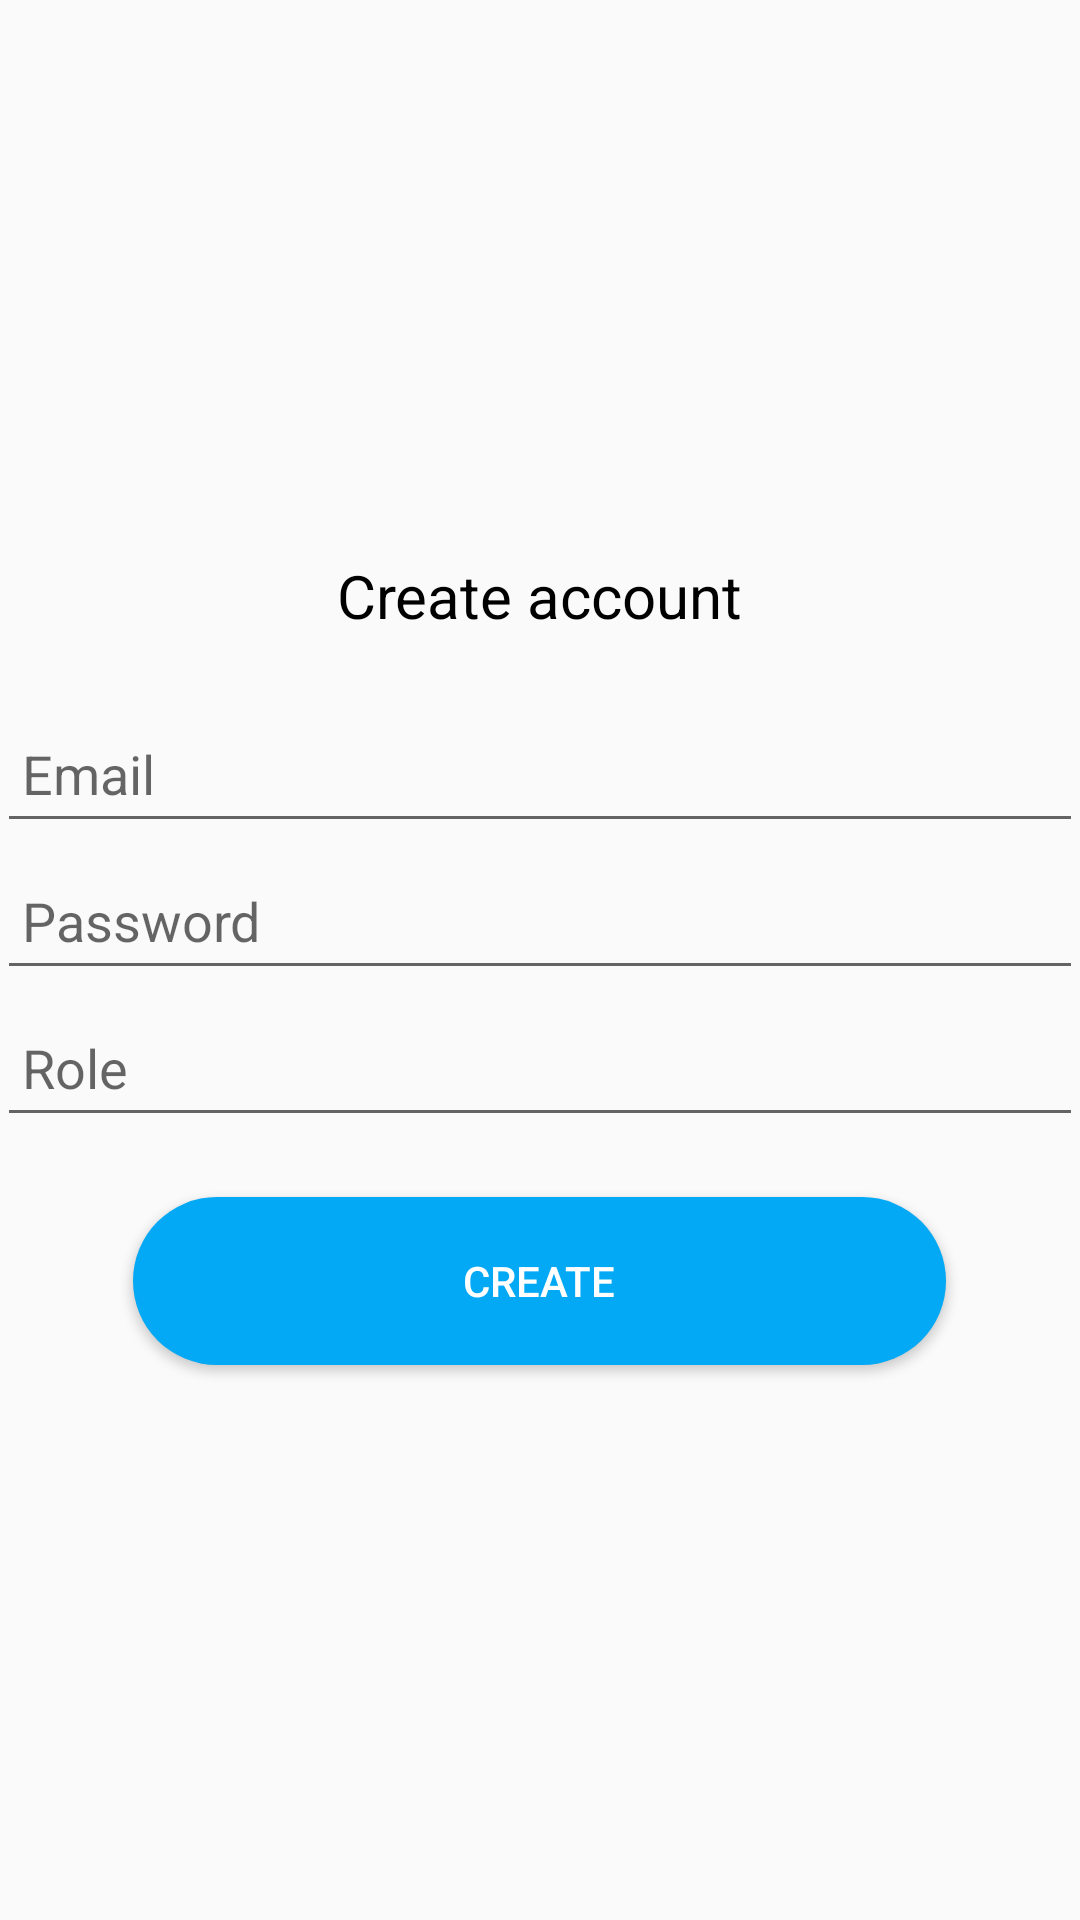

The Android layout XML behind this screen, and the referenced resources:
<!-- AndroidManifest.xml: application theme Theme.Education_app -->
<!-- res/layout/activity_create_new_users.xml -->
<?xml version="1.0" encoding="utf-8"?>
<LinearLayout xmlns:android="http://schemas.android.com/apk/res/android"
    xmlns:app="http://schemas.android.com/apk/res-auto"
    xmlns:tools="http://schemas.android.com/tools"
    android:layout_width="match_parent"
    android:layout_height="match_parent"
    android:layout_gravity="center"
    android:gravity="center"
    android:orientation="vertical"
    tools:context=".CreateNewUsers">

    <LinearLayout
        android:layout_width="wrap_content"
        android:layout_height="wrap_content"
        android:layout_gravity="center"
        android:background="@drawable/ic_baseline_arrow_back_24"
        android:orientation="horizontal"
        android:onClick="back"
        >
    </LinearLayout>
    <TextView
        android:layout_width="wrap_content"
        android:layout_height="wrap_content"
        android:text="Create account"
        android:textColor="@color/black"
        android:textSize="20dp"
        />
    
    <Space
        android:layout_width="wrap_content"
        android:layout_height="20dp"
        />

    <EditText
        android:layout_width="362dp"
        android:layout_height="49dp"
        android:id="@+id/email"
        android:hint=" Email"
        android:inputType="text"
        />

    <EditText
        android:layout_width="362dp"
        android:layout_height="49dp"
        android:id="@+id/password"
        android:hint=" Password"
        android:inputType="textPassword"
        />
    <EditText
        android:layout_width="362dp"
        android:layout_height="49dp"
        android:id="@+id/roles"
        android:hint=" Role"
        android:inputType="text"
        />
    
    <Space
        android:layout_width="wrap_content"
        android:layout_height="20dp"
        />

    <Button
        android:id="@+id/create"
        android:layout_width="271dp"
        android:layout_height="56dp"
        android:background="@drawable/rectangle1"
        android:text="create"
        android:onClick="signup"
        android:textColor="@color/white"
        />

</LinearLayout>
<!-- resources referenced by this layout -->
<resources>
  <color name="black">#FF000000</color>
  <color name="white">#FFFFFFFF</color>
  <!-- drawable rectangle1 (drawable) -->
  <?xml version="1.0" encoding="utf-8"?>
  <shape xmlns:android="http://schemas.android.com/apk/res/android"
      android:shape= "rectangle">
      <corners android:radius="100dp"/>
      <solid android:color="@color/blue" />
  </shape>
  <style name="Theme.Education_app" parent="Theme.AppCompat.Light.NoActionBar">
          
          <item name="colorPrimary">@color/purple_500</item>
          <item name="colorPrimaryVariant">@color/purple_700</item>
          <item name="colorOnPrimary">@color/white</item>
          
          <item name="colorSecondary">@color/teal_200</item>
          <item name="colorSecondaryVariant">@color/teal_700</item>
          <item name="colorOnSecondary">@color/black</item>
          
          <item name="android:statusBarColor" tools:targetApi="l">?attr/colorPrimaryVariant</item>
          
      </style>
  <color name="blue">#03A9F4</color>
  <color name="purple_500">#FF6200EE</color>
  <color name="purple_700">#FF3700B3</color>
  <color name="teal_200">#FF03DAC5</color>
  <color name="teal_700">#FF018786</color>
</resources>
